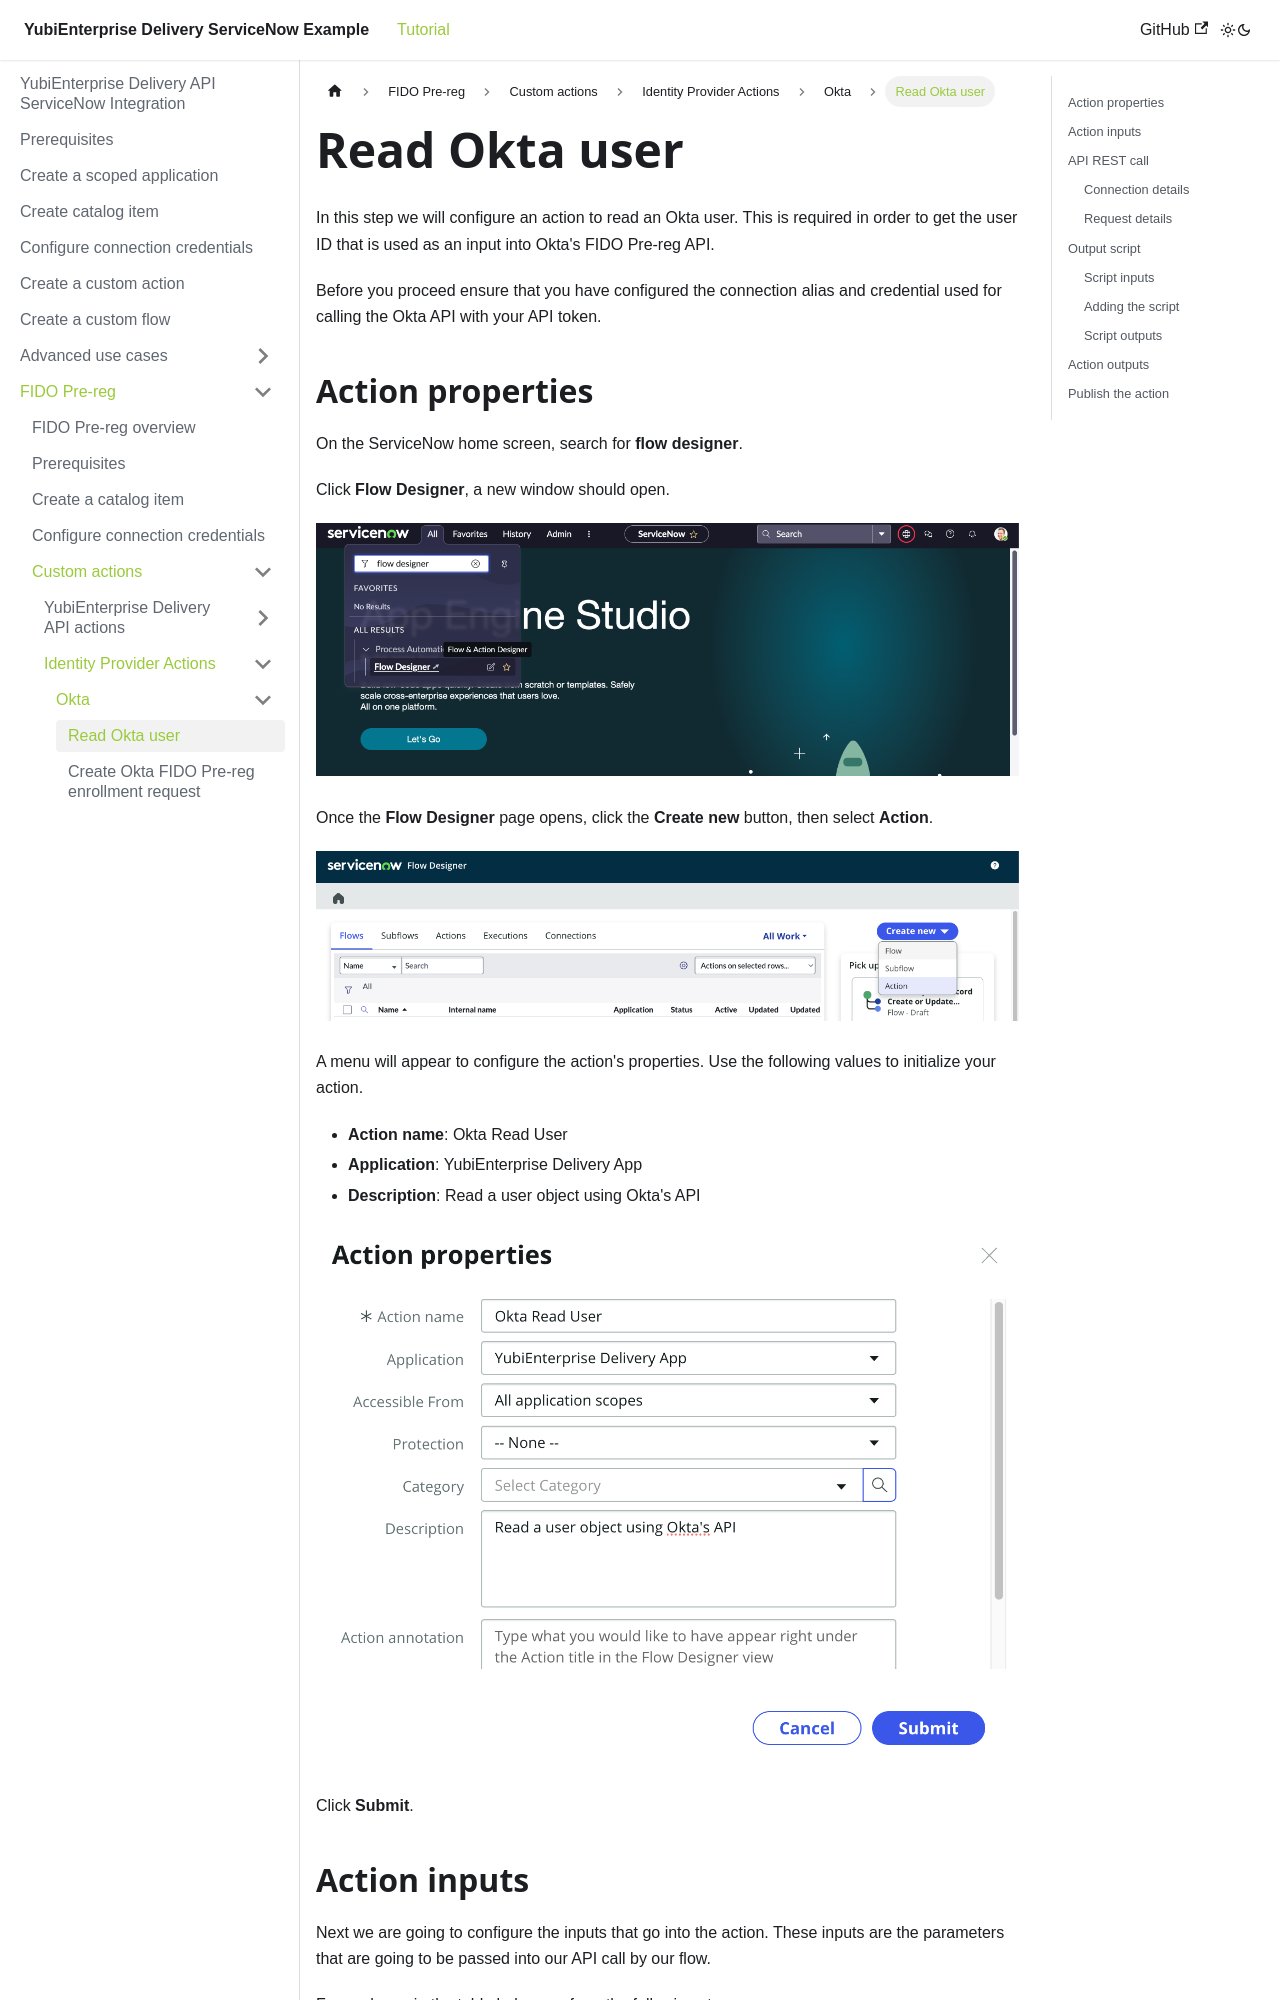

repository: YubicoLabs/yed-spoke-example · page: docs/fido-pre-reg/actions/IdentityProviders/okta/readuser.html · generator: docusaurus

---
sidebar_position: 1
---

# Read Okta user

In this step we will configure an action to read an Okta user. This is required in order to get the user ID that is used as an input into Okta's FIDO Pre-reg API.

Before you proceed ensure that you have configured the connection alias and credential used for calling the Okta API with your API token.

## Action properties

On the ServiceNow home screen, search for **flow designer**.

Click **Flow Designer**, a new window should open.

![Configuration menu](/img/actions_1.png)

Once the **Flow Designer** page opens, click the **Create new** button, then select **Action**.

![Configuration menu](/img/actions_2.png)

A menu will appear to configure the action's properties. Use the following values to initialize your action.

- **Action name**: Okta Read User
- **Application**: YubiEnterprise Delivery App
- **Description**: Read a user object using Okta's API

![Configuration menu](/img/pre-reg/pr-25.png)

Click **Submit**.
